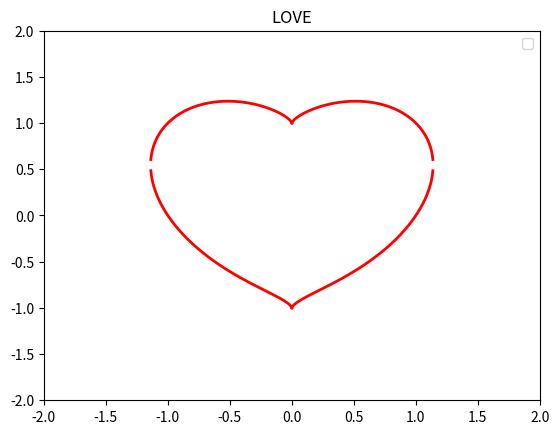

This chart was generated by the following Python code:
import matplotlib.pyplot as plt
import numpy as np


def draw_love():
    x = np.linspace(0, 2, 1000)
    f = (np.power(x, 2/3) + np.sqrt(np.power(x, 4/3)
        - 4 * np.power(x, 2) + 4)) / 2
    g = (np.power(x, 2/3) - np.sqrt(np.power(x, 4/3)
        - 4 * np.power(x, 2) + 4)) / 2

    plt.plot(x, f, color='red', linewidth=2)
    plt.plot(-x, f, color='red', linewidth=2)
    plt.plot(x, g, color='red', linewidth=2)
    plt.plot(-x, g, color='red', linewidth=2)

    plt.ylim(-2, 2)
    plt.xlim(-2, 2)
    plt.title('LOVE')
    plt.legend()
    plt.show()

if __name__ == '__main__':
    draw_love()
